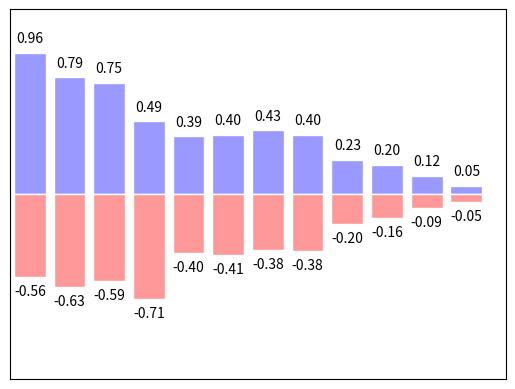

Python code for this plot:
#coding:utf8
# 柱状图
import numpy as np
import matplotlib.pyplot as plt

# 产生数据
n = 12
X = np.arange(n)
Y1 = (1-X/float(n)) * np.random.uniform(0.5, 1.0, n)
Y2 = -((1-X/float(n)) * np.random.uniform(0.5, 1.0, n))

# 使用bar函数绘制多个柱状图，并设置不同的颜色
plt.bar(X, Y1, facecolor='#9999ff', edgecolor='white')
plt.bar(X, Y2, facecolor='#ff9999', edgecolor='white')

# 为所有柱状图标注图解 这里使用text来绘制(感觉text方便点)
for x,y in zip(X,Y1):   # 使用zip同时传递X，Y1到x,y上
	plt.text(x, y+0.05, '%.2f'%y, ha='center',va='bottom') # ha: horizontal alignment

for x,y in zip(X,Y2):   
	plt.text(x, y-0.05, '%.2f'%y, ha='center',va='top') # ha: horizontal alignment


plt.xlim(-0.5,n)  # 设置x轴显示刻度范围
plt.ylim(-1.25,1.25)

plt.xticks(())  # 设置不显示刻度
plt.yticks(())
plt.show()
